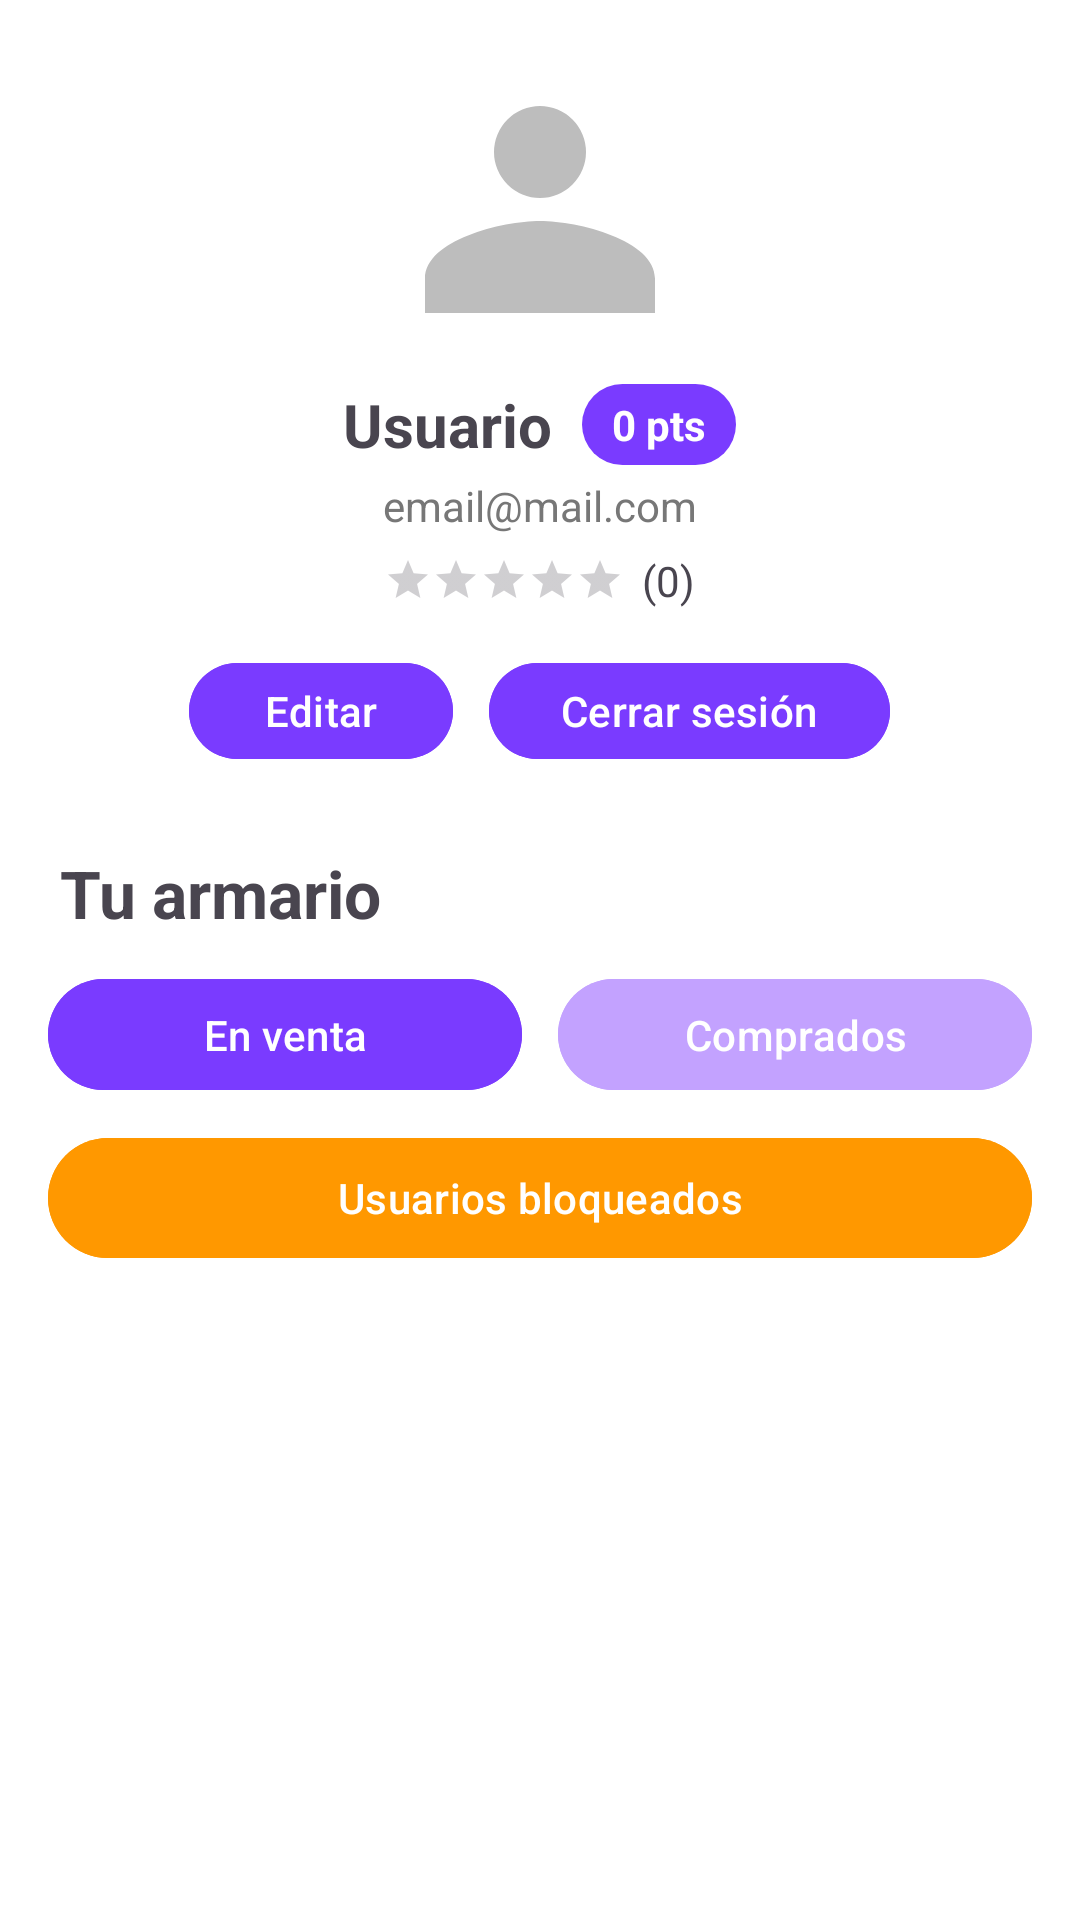

Reconstruct the res/layout file that produces this screen, plus the resources it refers to.
<!-- AndroidManifest.xml: application theme Theme.CamisetasWallapop -->
<!-- res/layout/fragment_perfil.xml -->
<?xml version="1.0" encoding="utf-8"?>
<ScrollView xmlns:android="http://schemas.android.com/apk/res/android"
    xmlns:app="http://schemas.android.com/apk/res-auto"
    android:layout_width="match_parent"
    android:layout_height="match_parent"
    android:fillViewport="true"
    android:background="@color/white">

    <LinearLayout
        android:layout_width="match_parent"
        android:layout_height="wrap_content"
        android:orientation="vertical"
        android:padding="16dp">

        
        <LinearLayout
            android:layout_width="match_parent"
            android:layout_height="wrap_content"
            android:orientation="vertical"
            android:gravity="center_horizontal">

            <ImageView
                android:id="@+id/ivProfilePhoto"
                android:layout_width="100dp"
                android:layout_height="100dp"
                android:src="@drawable/ic_user_placeholder"
                android:scaleType="centerCrop"
                android:background="@drawable/circle_background"
                android:padding="4dp"/>

            
            <LinearLayout
                android:layout_width="wrap_content"
                android:layout_height="wrap_content"
                android:orientation="horizontal"
                android:gravity="center"
                android:layout_marginTop="12dp">

                <TextView
                    android:id="@+id/tvName"
                    android:layout_width="wrap_content"
                    android:layout_height="wrap_content"
                    android:text="Usuario"
                    android:textStyle="bold"
                    android:textSize="20sp" />

                
                <TextView
                    android:id="@+id/tvPoints"
                    android:layout_width="wrap_content"
                    android:layout_height="wrap_content"
                    android:text="0 pts"
                    android:textStyle="bold"
                    android:textSize="14sp"
                    android:paddingHorizontal="10dp"
                    android:paddingVertical="4dp"
                    android:layout_marginStart="10dp"
                    android:background="@drawable/bg_points_chip"
                    android:textColor="@android:color/white"/>
            </LinearLayout>

            <TextView
                android:id="@+id/tvEmail"
                android:layout_width="wrap_content"
                android:layout_height="wrap_content"
                android:text="email@mail.com"
                android:textSize="14sp"
                android:textColor="#777"
                android:layout_marginTop="4dp"/>

            
            <LinearLayout
                android:layout_width="wrap_content"
                android:layout_height="wrap_content"
                android:orientation="horizontal"
                android:gravity="center"
                android:layout_marginTop="6dp">

                <RatingBar
                    android:id="@+id/ratingBarProfile"
                    style="?android:attr/ratingBarStyleSmall"
                    android:layout_width="wrap_content"
                    android:layout_height="wrap_content"
                    android:numStars="5"
                    android:stepSize="0.5"
                    android:isIndicator="true"/>

                <TextView
                    android:id="@+id/txtRatingCount"
                    android:layout_width="wrap_content"
                    android:layout_height="wrap_content"
                    android:text="(0)"
                    android:layout_marginStart="6dp"/>
            </LinearLayout>

            
            <LinearLayout
                android:layout_width="wrap_content"
                android:layout_height="wrap_content"
                android:orientation="horizontal"
                android:gravity="center"
                android:layout_marginTop="14dp">

                <Button
                    android:id="@+id/btnEditProfile"
                    android:layout_width="wrap_content"
                    android:layout_height="40dp"
                    android:text="Editar"
                    android:textAllCaps="false"
                    android:backgroundTint="#7A3BFF"
                    android:textColor="@android:color/white"
                    android:paddingHorizontal="24dp"
                    android:layout_marginEnd="12dp"
                    android:gravity="center"/>

                <Button
                    android:id="@+id/btnLogout"
                    android:layout_width="wrap_content"
                    android:layout_height="40dp"
                    android:text="Cerrar sesión"
                    android:textAllCaps="false"
                    android:backgroundTint="#7A3BFF"
                    android:textColor="@android:color/white"
                    android:paddingHorizontal="24dp"
                    android:gravity="center"/>
            </LinearLayout>
        </LinearLayout>

        
        <TextView
            android:layout_width="wrap_content"
            android:layout_height="wrap_content"
            android:text="Tu armario"
            android:textStyle="bold"
            android:textSize="22sp"
            android:layout_marginTop="26dp"
            android:layout_marginStart="4dp"/>

        
        <LinearLayout
            android:id="@+id/layoutSwitch"
            android:layout_width="match_parent"
            android:layout_height="wrap_content"
            android:orientation="horizontal"
            android:gravity="center"
            android:layout_marginTop="10dp">

            <Button
                android:id="@+id/btnEnVenta"
                android:layout_width="0dp"
                android:layout_height="45dp"
                android:layout_weight="1"
                android:text="En venta"
                android:backgroundTint="#7A3BFF"
                android:textColor="@android:color/white"
                android:textAllCaps="false"
                android:layout_marginEnd="6dp"/>

            <Button
                android:id="@+id/btnComprados"
                android:layout_width="0dp"
                android:layout_height="45dp"
                android:layout_weight="1"
                android:text="Comprados"
                android:backgroundTint="#C3A2FF"
                android:textColor="@android:color/white"
                android:textAllCaps="false"
                android:layout_marginStart="6dp"/>
        </LinearLayout>

        
        <Button
            android:id="@+id/btnBlockedUsers"
            android:layout_width="match_parent"
            android:layout_height="wrap_content"
            android:text="Usuarios bloqueados"
            android:layout_marginTop="8dp"
            android:backgroundTint="#FF9800"
            android:textColor="#FFFFFF" />

        
        <androidx.recyclerview.widget.RecyclerView
            android:id="@+id/recyclerVenta"
            android:layout_width="match_parent"
            android:layout_height="wrap_content"
            android:layout_marginTop="16dp"/>

        
        <androidx.recyclerview.widget.RecyclerView
            android:id="@+id/recyclerComprados"
            android:layout_width="match_parent"
            android:layout_height="wrap_content"
            android:visibility="gone"
            android:layout_marginTop="16dp"/>

        
        <TextView
            android:id="@+id/txtOffersTitle"
            android:layout_width="match_parent"
            android:layout_height="wrap_content"
            android:text="Ofertas recibidas"
            android:textSize="20sp"
            android:textStyle="bold"
            android:textColor="#000"
            android:visibility="gone"
            android:layout_marginTop="28dp"/>

        <androidx.recyclerview.widget.RecyclerView
            android:id="@+id/recyclerOffers"
            android:layout_width="match_parent"
            android:layout_height="wrap_content"
            android:layout_marginTop="12dp"
            android:visibility="gone"/>
    </LinearLayout>

</ScrollView>
<!-- resources referenced by this layout -->
<resources>
  <color name="white">#FFFFFF</color>
  <!-- drawable bg_points_chip (drawable) -->
  <shape xmlns:android="http://schemas.android.com/apk/res/android"
      android:shape="rectangle">
  
      <solid android:color="#7A3BFF"/>
      <corners android:radius="50dp"/>
  
      <padding
          android:left="8dp"
          android:top="4dp"
          android:right="8dp"
          android:bottom="4dp"/>
  </shape>
  <!-- drawable ic_user_placeholder (drawable) -->
  <vector xmlns:android="http://schemas.android.com/apk/res/android"
      android:width="24dp"
      android:height="24dp"
      android:viewportWidth="24"
      android:viewportHeight="24">
    <path
        android:fillColor="#BDBDBD"
        android:pathData="M12,12a4,4 0,1 0,0 -8 4,4 0,0 0,0 8zM12,14c-3.33,0 -10,1.67 -10,5v3h20v-3c0,-3.33 -6.67,-5 -10,-5z" />
  </vector>
  <style name="Theme.CamisetasWallapop" parent="Base.Theme.CamisetasWallapop" />
  <style name="Base.Theme.CamisetasWallapop" parent="Theme.Material3.DayNight.NoActionBar">
          
          
          <item name="android:fitsSystemWindows">true</item>
          <item name="android:windowTranslucentStatus">false</item>
          <item name="android:statusBarColor">@color/white</item>
          <item name="android:windowLightStatusBar">true</item>
  
      </style>
</resources>
